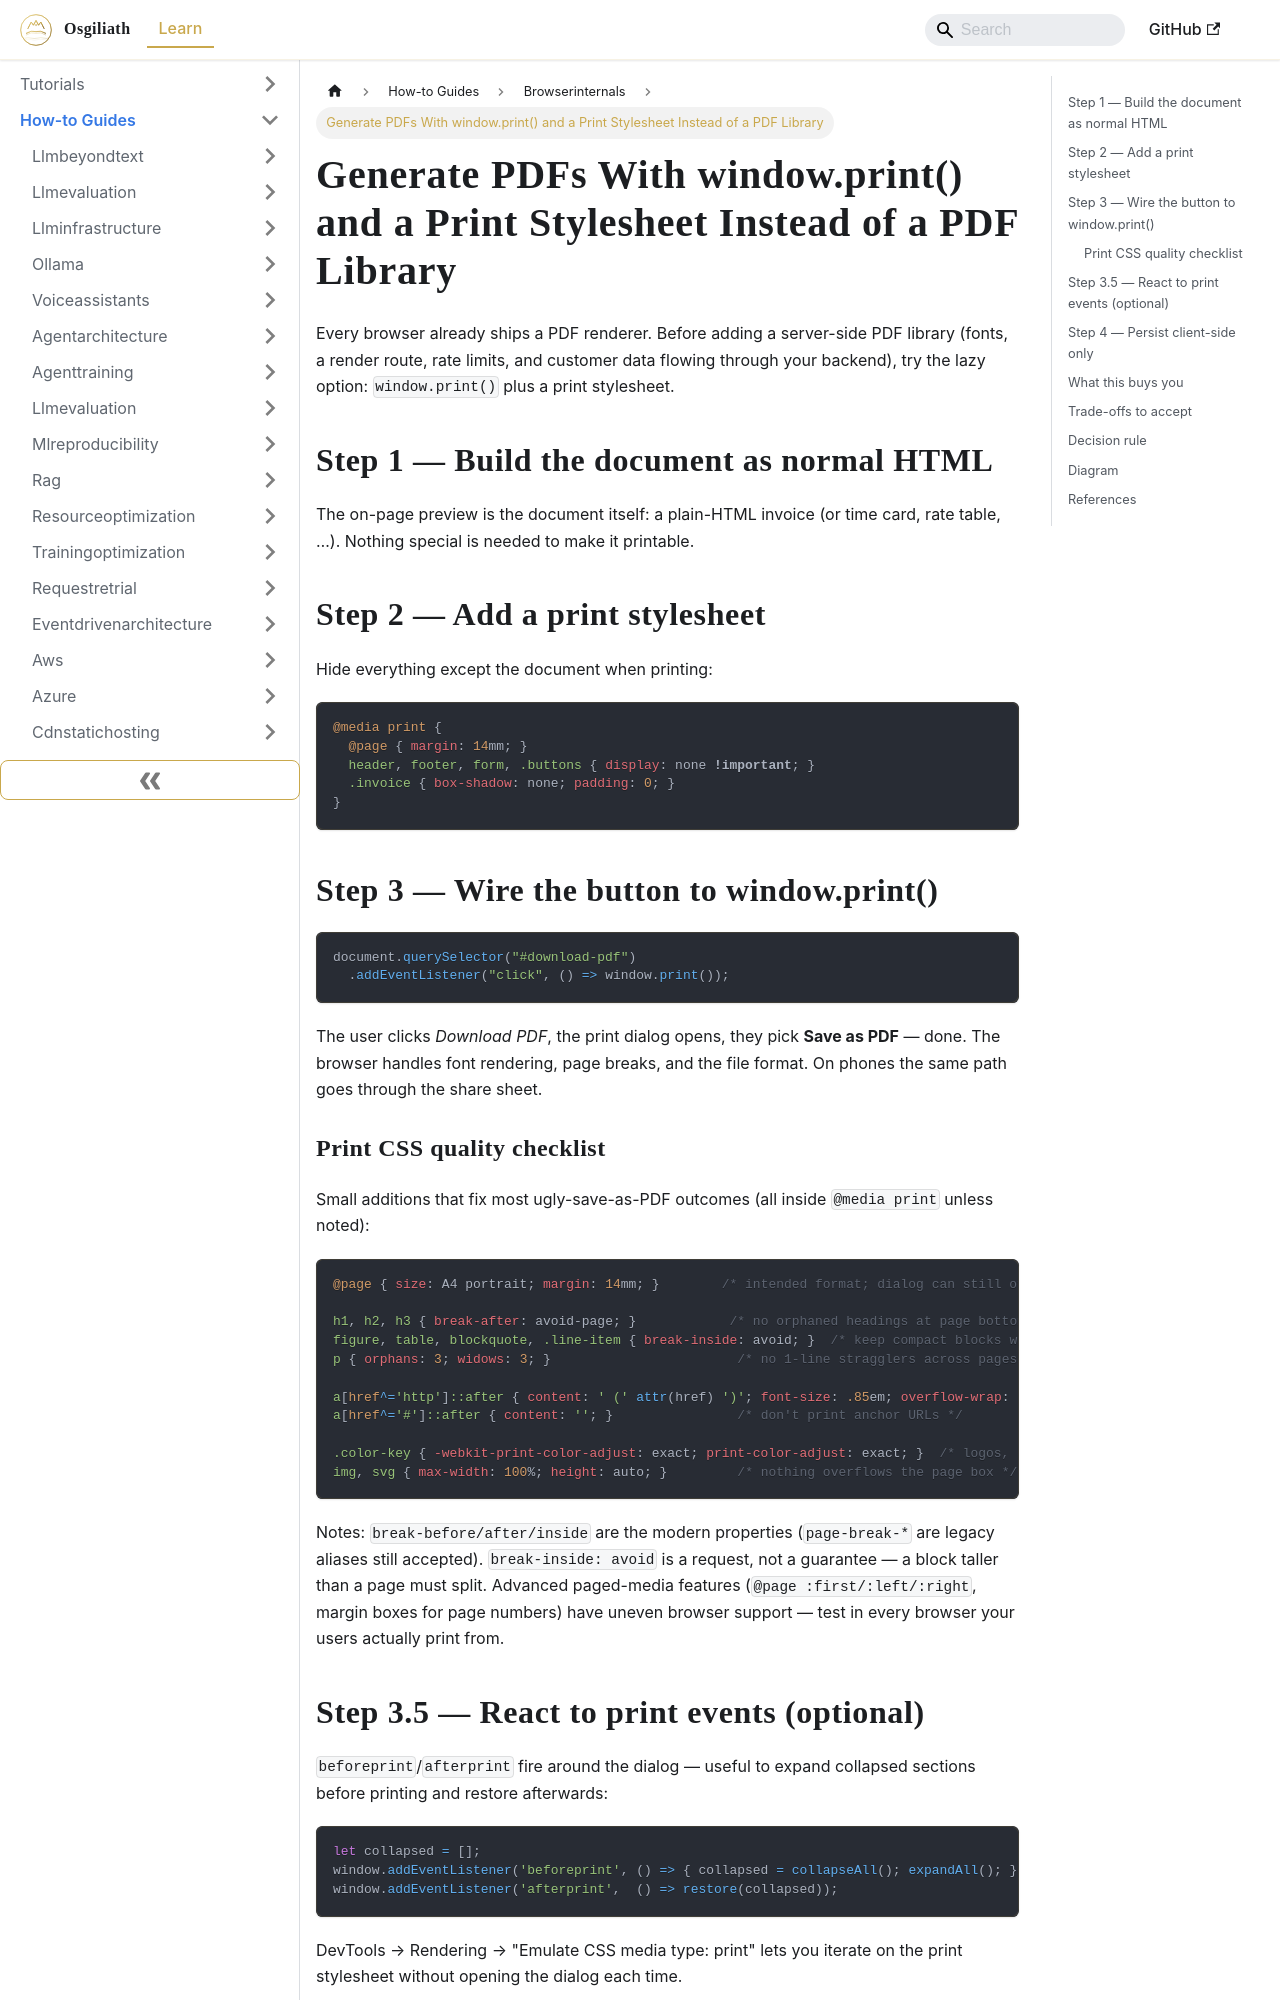

repository: OsgiliathEnterprise/kb · page: how-to/developertoolspractices/browserinternals/howto-generate-pdf-without-server-side-library/index.html · generator: docusaurus

---
title: Generate PDFs With window.print() and a Print Stylesheet Instead of a PDF Library
diataxis: How-to Guide
domain: developer-tools-practices
topic: browser-internals
source: DEV.to Tech News
source_url: https://dev.to/sheaf/i-almost-added-a-pdf-library-a-print-stylesheet-was-enough-5eha
date: 2026-10-17
keywords:
- knowledge-base
- browser-internals
- developer-tools-practices
- how-to
---
# Generate PDFs With window.print() and a Print Stylesheet Instead of a PDF Library

Every browser already ships a PDF renderer. Before adding a server-side PDF library (fonts, a render route, rate limits, and customer data flowing through your backend), try the lazy option: `window.print()` plus a print stylesheet.

## Step 1 — Build the document as normal HTML

The on-page preview is the document itself: a plain-HTML invoice (or time card, rate table, …). Nothing special is needed to make it printable.

## Step 2 — Add a print stylesheet

Hide everything except the document when printing:

```css
@media print {
  @page { margin: 14mm; }
  header, footer, form, .buttons { display: none !important; }
  .invoice { box-shadow: none; padding: 0; }
}
```

## Step 3 — Wire the button to window.print()

```js
document.querySelector("#download-pdf")
  .addEventListener("click", () => window.print());
```

The user clicks *Download PDF*, the print dialog opens, they pick **Save as PDF** — done. The browser handles font rendering, page breaks, and the file format. On phones the same path goes through the share sheet.
